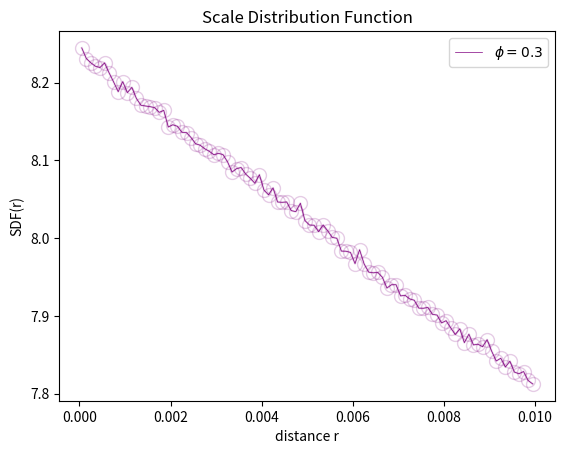

The matplotlib source for this figure:
import matplotlib.pyplot as plt


packing_density_0=0.3
total_sdf_xcompression=[4.9999999999999975e-05, 0.00015000000000000037, 0.00025000000000000017, 0.00035000000000000005, 0.0004499999999999995, 0.0005500000000000005, 0.0006499999999999992, 0.0007500000000000006, 0.0008500000000000022, 0.000950000000000002, 0.0010499999999999986, 0.0011499999999999985, 0.001250000000000001, 0.0013500000000000003, 0.0014500000000000038, 0.001549999999999998, 0.0016500000000000024, 0.0017500000000000013, 0.0018499999999999981, 0.0019500000000000006, 0.002049999999999998, 0.0021500000000000048, 0.0022500000000000016, 0.0023499999999999966, 0.002450000000000002, 0.002549999999999997, 0.0026500000000000056, 0.002749999999999999, 0.0028499999999999997, 0.002950000000000004, 0.0030499999999999976, 0.0031500000000000026, 0.0032499999999999964, 0.003350000000000003, 0.0034500000000000047, 0.003549999999999998, 0.003649999999999992, 0.003749999999999994, 0.0038500000000000058, 0.003950000000000006, 0.004049999999999999, 0.004149999999999991, 0.0042499999999999925, 0.004350000000000006, 0.004450000000000006, 0.004549999999999999, 0.004649999999999991, 0.00474999999999999, 0.004850000000000008, 0.0049500000000000065, 0.00505, 0.005149999999999991, 0.005249999999999989, 0.005350000000000006, 0.005450000000000003, 0.005550000000000005, 0.005649999999999999, 0.005749999999999996, 0.005850000000000011, 0.005950000000000007, 0.00605, 0.006149999999999992, 0.006249999999999988, 0.00635, 0.006449999999999996, 0.006550000000000013, 0.006650000000000006, 0.0067500000000000025, 0.006850000000000012, 0.006950000000000009, 0.00705, 0.007149999999999992, 0.007249999999999987, 0.007349999999999996, 0.007449999999999992, 0.007549999999999982, 0.007650000000000011, 0.007750000000000007, 0.007850000000000015, 0.007950000000000011, 0.00805, 0.008149999999999992, 0.008249999999999987, 0.008349999999999995, 0.008449999999999989, 0.00854999999999998, 0.008650000000000017, 0.008750000000000011, 0.008850000000000018, 0.008950000000000012, 0.00905, 0.009149999999999993, 0.009249999999999987, 0.009349999999999992, 0.009449999999999984, 0.009549999999999977, 0.009650000000000021, 0.009750000000000014, 0.009850000000000018, 0.009950000000000013]

total_sdf_sdfcompression=[8.244655999999999, 8.231007999999997, 8.225476, 8.221092, 8.219442, 8.225289999999998, 8.212578, 8.200828, 8.188367999999999, 8.201353999999995, 8.187230000000005, 8.193831999999999, 8.179596, 8.170900000000001, 8.169950000000002, 8.169086000000004, 8.167866, 8.161793999999999, 8.164276000000006, 8.142943999999998, 8.145807999999995, 8.143842, 8.136109999999997, 8.135677999999997, 8.129309999999997, 8.121348000000001, 8.119492000000001, 8.114934000000002, 8.111722000000004, 8.107193999999998, 8.109, 8.107499999999998, 8.098165999999999, 8.085008, 8.089431999999997, 8.090779999999997, 8.082292000000002, 8.076918000000003, 8.070597999999999, 8.081591999999999, 8.061795999999998, 8.055695999999998, 8.064594000000001, 8.04643, 8.046045999999997, 8.046500000000002, 8.035338, 8.034067999999998, 8.04484, 8.022587999999999, 8.016829999999997, 8.016558000000002, 8.008337999999998, 8.016891999999999, 8.009386000000001, 8.000850000000002, 7.999859999999996, 7.983280000000003, 7.983144000000001, 7.9815780000000025, 7.9671720000000015, 7.985016000000003, 7.966676000000002, 7.956235999999998, 7.955352000000001, 7.955911999999999, 7.9496139999999995, 7.9357619999999995, 7.9400100000000045, 7.940046000000002, 7.925647999999996, 7.926344000000001, 7.921798000000003, 7.920038000000001, 7.909905999999999, 7.909752, 7.910806, 7.901918000000002, 7.901004000000001, 7.890922, 7.893749999999998, 7.884549999999998, 7.876024000000002, 7.883144000000001, 7.865528000000003, 7.876413999999996, 7.8625919999999985, 7.863508, 7.860298, 7.869333999999998, 7.854507999999994, 7.841942000000001, 7.845437999999999, 7.834154000000005, 7.8415459999999975, 7.827588, 7.825535999999999, 7.828329999999999, 7.816835999999995, 7.812422000000001]


plt.plot(total_sdf_xcompression,total_sdf_sdfcompression,label=r"$\phi={}$".format(packing_density_0),
                linestyle='-',linewidth=0.5,color='purple'
                )

plt.plot(total_sdf_xcompression,total_sdf_sdfcompression,marker='o',
        color='purple',
        markersize=10,            # 标记大小
        markerfacecolor='none',   # 标记内部为空心
        markeredgecolor='purple',  # 标记边框颜色为黑色
        markeredgewidth=1,      # 标记边框宽度
        alpha=0.2
        )

# 使用 scatter 绘制半透明的标记点
#plt.scatter(total_sdf_xcompression,total_sdf_sdfcompression, color='purple',
#             s=100, alpha=0.5,markerfacecolor='none',markereredgewidth=1)

plt.legend()
# 添加标题和标签
plt.title('Scale Distribution Function')
plt.xlabel('distance r')
plt.ylabel('SDF(r)')
plt.show()